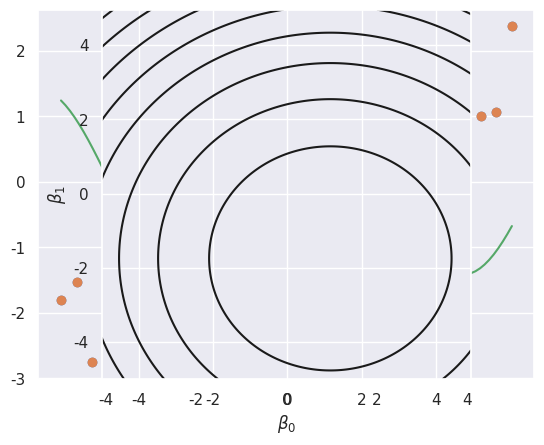

Reproduce this figure in Python. (Note: this script raises an exception after producing the figure.)
%matplotlib inline
import matplotlib
import seaborn as sns
sns.set()
matplotlib.rcParams['figure.dpi'] = 144

import numpy as np
import matplotlib.pyplot as plt

X = np.linspace(-5,5,30)
y = 2 * np.cos(X + 1) + 0.3*np.random.randn(X.shape[0])
plt.plot(X, y, 'o');

X_fine = np.linspace(-5,5,100)
y_model = np.cos(X_fine) + np.sin(X_fine)

plt.plot(X, y, 'o')
plt.plot(X_fine, y_model);

def C(beta):
    errors = beta[0] * np.cos(X) + beta[1] * np.sin(X) - y
    return np.sum(errors**2)

import matplotlib.pyplot as plt

m = 5          # maximum value on each beta axis
h = .05        # step size in the mesh
s = 2*int(m/h) # number of grid units on each axis

xx, yy = np.meshgrid(np.arange(-m, m, h),
                     np.arange(-m, m, h))

zz = np.apply_along_axis(C,1,np.c_[xx.ravel(), yy.ravel()]).reshape(s,s)

plt.axes().set_aspect('equal')
plt.contour(xx, yy, zz, 10, colors = 'k')
plt.xlabel(r"$\beta_0$")
plt.ylabel(r"$\beta_1$");

def grad_C(beta):
    summands = 2 * (beta[0] * np.cos(X) + beta[1] * np.sin(X) - y) * [np.cos(X), np.sin(X)]
    return np.sum(summands, axis=1)

alpha = 0.01               # parameter controlling step size
beta = np.array([-3., 4.]) # random starting point

betas = []

def gradient_descent_step():
    global beta
    beta -= alpha * grad_C(beta)

def gradient_descent(num_steps):
    for _ in range(num_steps):
        betas.append(beta.copy()) # record the latest value of beta (only needed for plotting purposes) 
        gradient_descent_step()
        
gradient_descent(15)    
    
print("beta_0:", beta[0])
print("beta_1:", beta[1])

from ipywidgets import interact, IntSlider

betas = np.array(betas)

def plot_grad_desc(num_steps):
    plt.axes().set_aspect('equal')
    plt.contour(xx, yy, zz, 10, colors = 'k')
    plt.plot(betas[:num_steps+1,0],betas[:num_steps+1,1], marker = 'o', markersize=5)
    plt.xlabel(r"$\beta_0$")
    plt.ylabel(r"$\beta_1$")

interact(plot_grad_desc, num_steps=IntSlider(min=0,max=15,step=1,value=15)); 

X_fine = np.linspace(-5,5,100)
y_model = beta[0]*np.cos(X_fine) + beta[1]*np.sin(X_fine)

plt.plot(X, y, 'o')
plt.plot(X_fine, y_model);